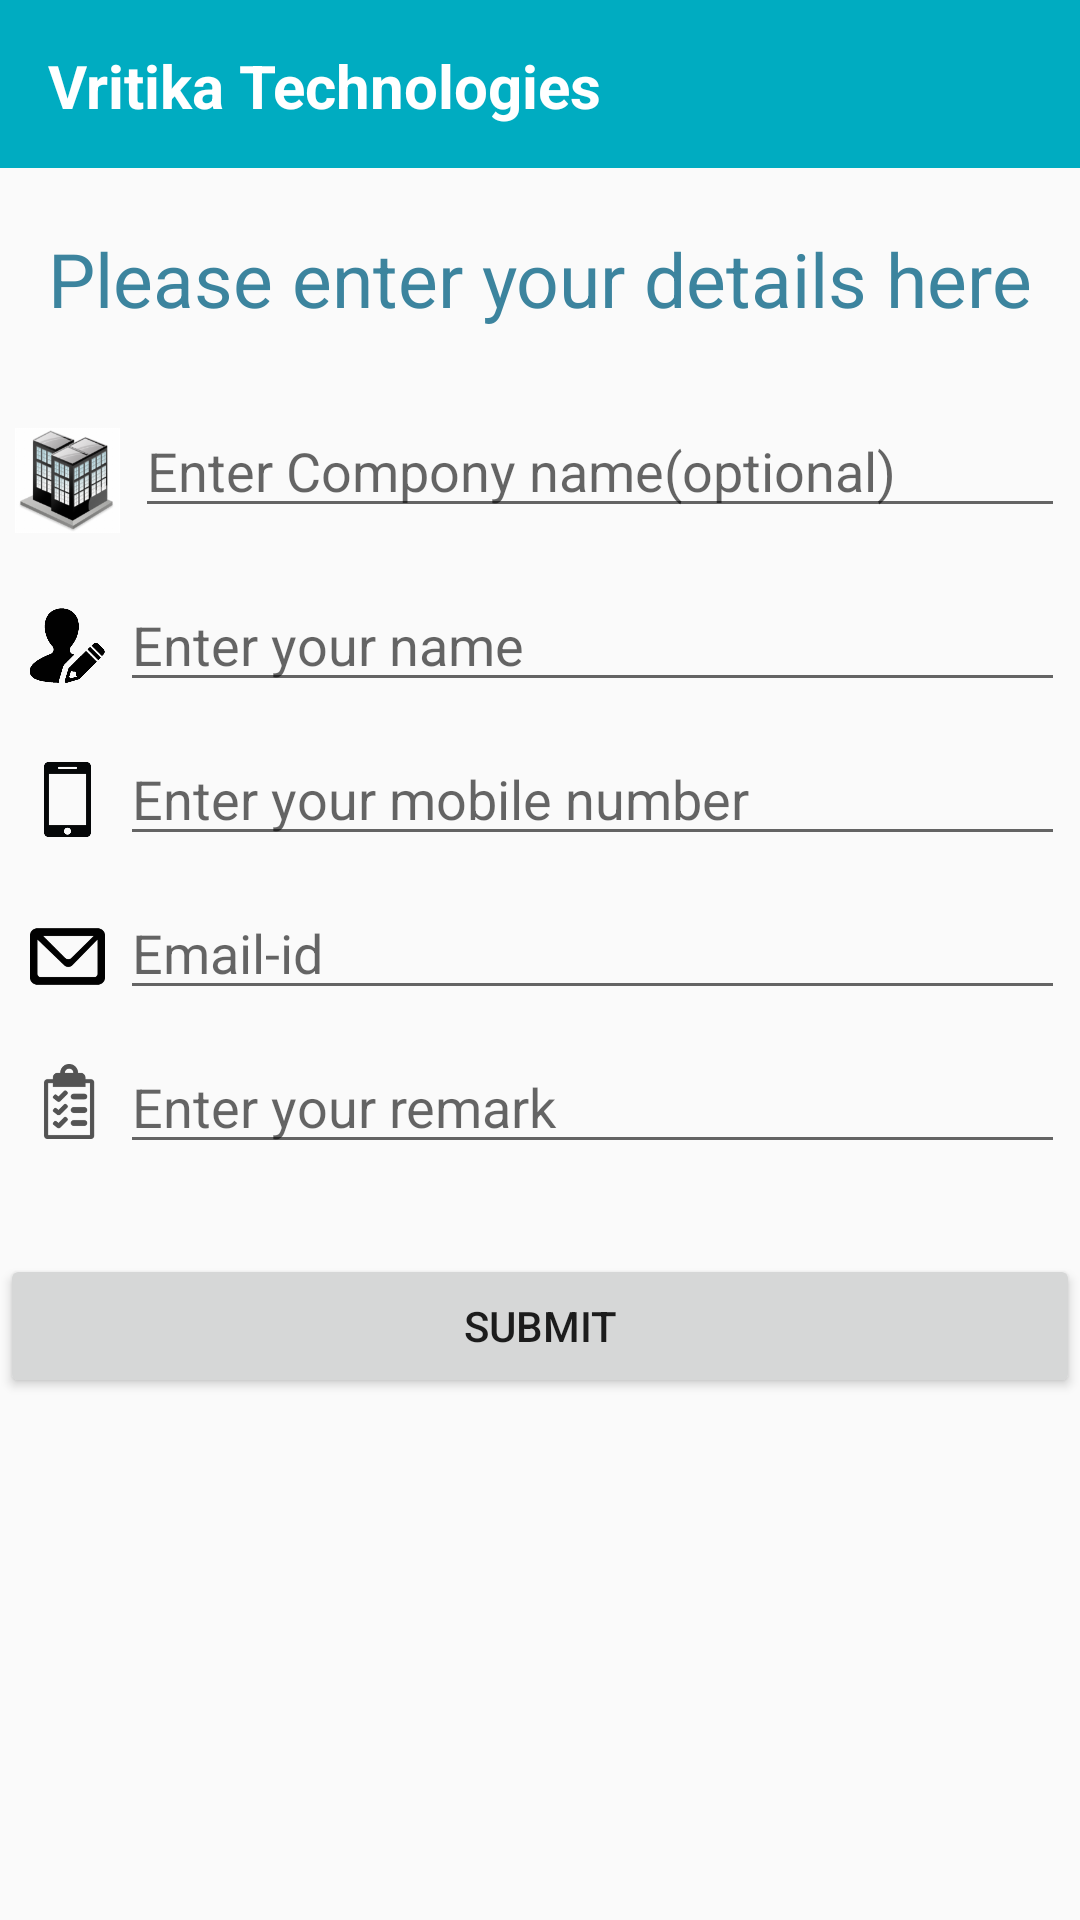

Layout XML and referenced resources for this Android screen:
<!-- AndroidManifest.xml: application theme AppTheme -->
<!-- res/layout/activity_enquiry_details.xml -->
<?xml version="1.0" encoding="utf-8"?>
<LinearLayout xmlns:android="http://schemas.android.com/apk/res/android"
    xmlns:app="http://schemas.android.com/apk/res-auto"
    xmlns:tools="http://schemas.android.com/tools"
    android:orientation="vertical"
    android:id="@+id/activity_register"
    android:layout_width="match_parent"
    android:layout_height="match_parent"
    tools:context="vritika.com.app.startstuff.EnquiryDetails"
    android:weightSum="1">

    <android.support.v7.widget.Toolbar
        xmlns:android="http://schemas.android.com/apk/res/android"
        android:id="@+id/toolbar"
        android:minHeight="?attr/actionBarSize"
        android:background="@color/toolbar"
        android:layout_width="match_parent"
        android:layout_height="wrap_content"
        android:theme="@style/ThemeOverlay.AppCompat.Dark.ActionBar"
        android:popupTheme="@style/ThemeOverlay.AppCompat.Light">

        <LinearLayout
            android:layout_width="fill_parent"
            android:layout_height="?attr/actionBarSize"
            android:dividerPadding="8dp"
            android:orientation="horizontal"

            android:showDividers="end">

            <TextView
                android:layout_width="280dp"
                android:layout_height="wrap_content"
                android:text="Vritika Technologies"
                android:textSize="20dp"
                android:textStyle="bold"
                android:id="@+id/tname"
                android:textColor="@color/white"
                android:layout_marginTop="15dp"/>


        </LinearLayout>
    </android.support.v7.widget.Toolbar>

    <TextView
        android:layout_width="wrap_content"
        android:layout_height="wrap_content"
        android:text="Please enter your details here"
        android:textColor="#3c849e"
        android:layout_marginTop="20dp"
        android:layout_marginBottom="20dp"
        android:textSize="25dp"
        android:layout_gravity="center"/>
    <LinearLayout
        android:layout_width="match_parent"
        android:layout_height="wrap_content"
        android:layout_margin="5dp">
    <ImageView
        android:layout_width="35dp"
        android:layout_height="35dp"
        android:layout_marginLeft="0dp"
        android:layout_marginRight="5dp"
        android:layout_marginTop="8dp"
        android:layout_marginBottom="5dp"
        android:src="@drawable/company_icon"/>
        <EditText
            android:id="@+id/etcompony"
            android:hint="Enter Compony name(optional)"
            android:layout_width="match_parent"
            android:layout_height="wrap_content"
            android:singleLine="true" />
    </LinearLayout>

    <LinearLayout
        android:layout_width="match_parent"
        android:layout_height="wrap_content"
        android:layout_margin="5dp">
        <ImageView
            android:layout_width="25dp"
            android:layout_height="25dp"
            android:layout_marginLeft="5dp"
            android:layout_marginRight="5dp"
            android:layout_marginTop="10dp"
            android:layout_marginBottom="5dp"
            android:src="@drawable/name_icon"/>
    <EditText
        android:id="@+id/etName"
        android:hint="Enter your name"

        android:layout_width="match_parent"
        android:layout_height="wrap_content" />
    </LinearLayout>
    <LinearLayout
        android:layout_width="match_parent"
        android:layout_height="wrap_content"
        android:layout_margin="5dp">
        <ImageView
            android:layout_width="25dp"
            android:layout_height="25dp"
            android:layout_marginLeft="5dp"
            android:layout_marginRight="5dp"
            android:layout_marginTop="10dp"
            android:layout_marginBottom="5dp"
            android:src="@drawable/mobile_icon"/>
    <EditText
        android:id="@+id/etmobile"
        android:hint="Enter your mobile number"

        android:layout_width="match_parent"
        android:layout_height="wrap_content" />
    </LinearLayout>

    <LinearLayout
        android:layout_width="match_parent"
        android:layout_height="wrap_content"
        android:layout_margin="5dp">
        <ImageView
            android:layout_width="25dp"
            android:layout_height="25dp"
            android:layout_marginLeft="5dp"
            android:layout_marginRight="5dp"
            android:layout_marginTop="11dp"
            android:layout_marginBottom="5dp"
            android:src="@drawable/mail_icon"/>

    <EditText
        android:id="@+id/etmail"
        android:hint="Email-id"

        android:layout_width="match_parent"
        android:layout_height="wrap_content"/>
    </LinearLayout>
    <LinearLayout
        android:layout_width="match_parent"
        android:layout_height="wrap_content"
        android:layout_margin="5dp">
        <ImageView
            android:layout_width="25dp"
            android:layout_height="25dp"
            android:layout_marginLeft="5dp"
            android:layout_marginRight="5dp"
            android:layout_marginTop="8dp"
            android:layout_marginBottom="5dp"
            android:src="@drawable/remarks_icon"/>
        <EditText
            android:id="@+id/etremark"
            android:hint="Enter your remark"
            android:layout_width="match_parent"
            android:layout_height="wrap_content" />
    </LinearLayout>

    <Button
        android:id="@+id/btnsubmit"
        android:text="Submit"
        android:layout_marginTop="25dp"
        android:layout_width="match_parent"
        android:layout_height="wrap_content"
        android:onClick="submit"/>


</LinearLayout>
<!-- resources referenced by this layout -->
<resources>
  <color name="toolbar">#00ACC1</color>
  <color name="white">#ffffff</color>
  <!-- drawable company_icon: png bitmap (drawable-mdpi, 32182 bytes) -->
  <!-- drawable mail_icon: png bitmap (drawable-mdpi, 3208 bytes) -->
  <!-- drawable mobile_icon: png bitmap (drawable-mdpi, 3900 bytes) -->
  <!-- drawable name_icon: png bitmap (drawable-mdpi, 7909 bytes) -->
  <!-- drawable remarks_icon: png bitmap (drawable-mdpi, 5831 bytes) -->
  <style name="AppTheme" parent="Theme.AppCompat.Light.DarkActionBar">
          
          <item name="colorPrimary">#0277bd</item>
          <item name="colorPrimaryDark">#01579B</item>
          <item name="colorAccent">@color/colorAccent</item>
          <item name="windowActionBar">false</item>
          <item name="windowNoTitle">true</item>
      </style>
  <color name="colorAccent">#ffffff</color>
</resources>
